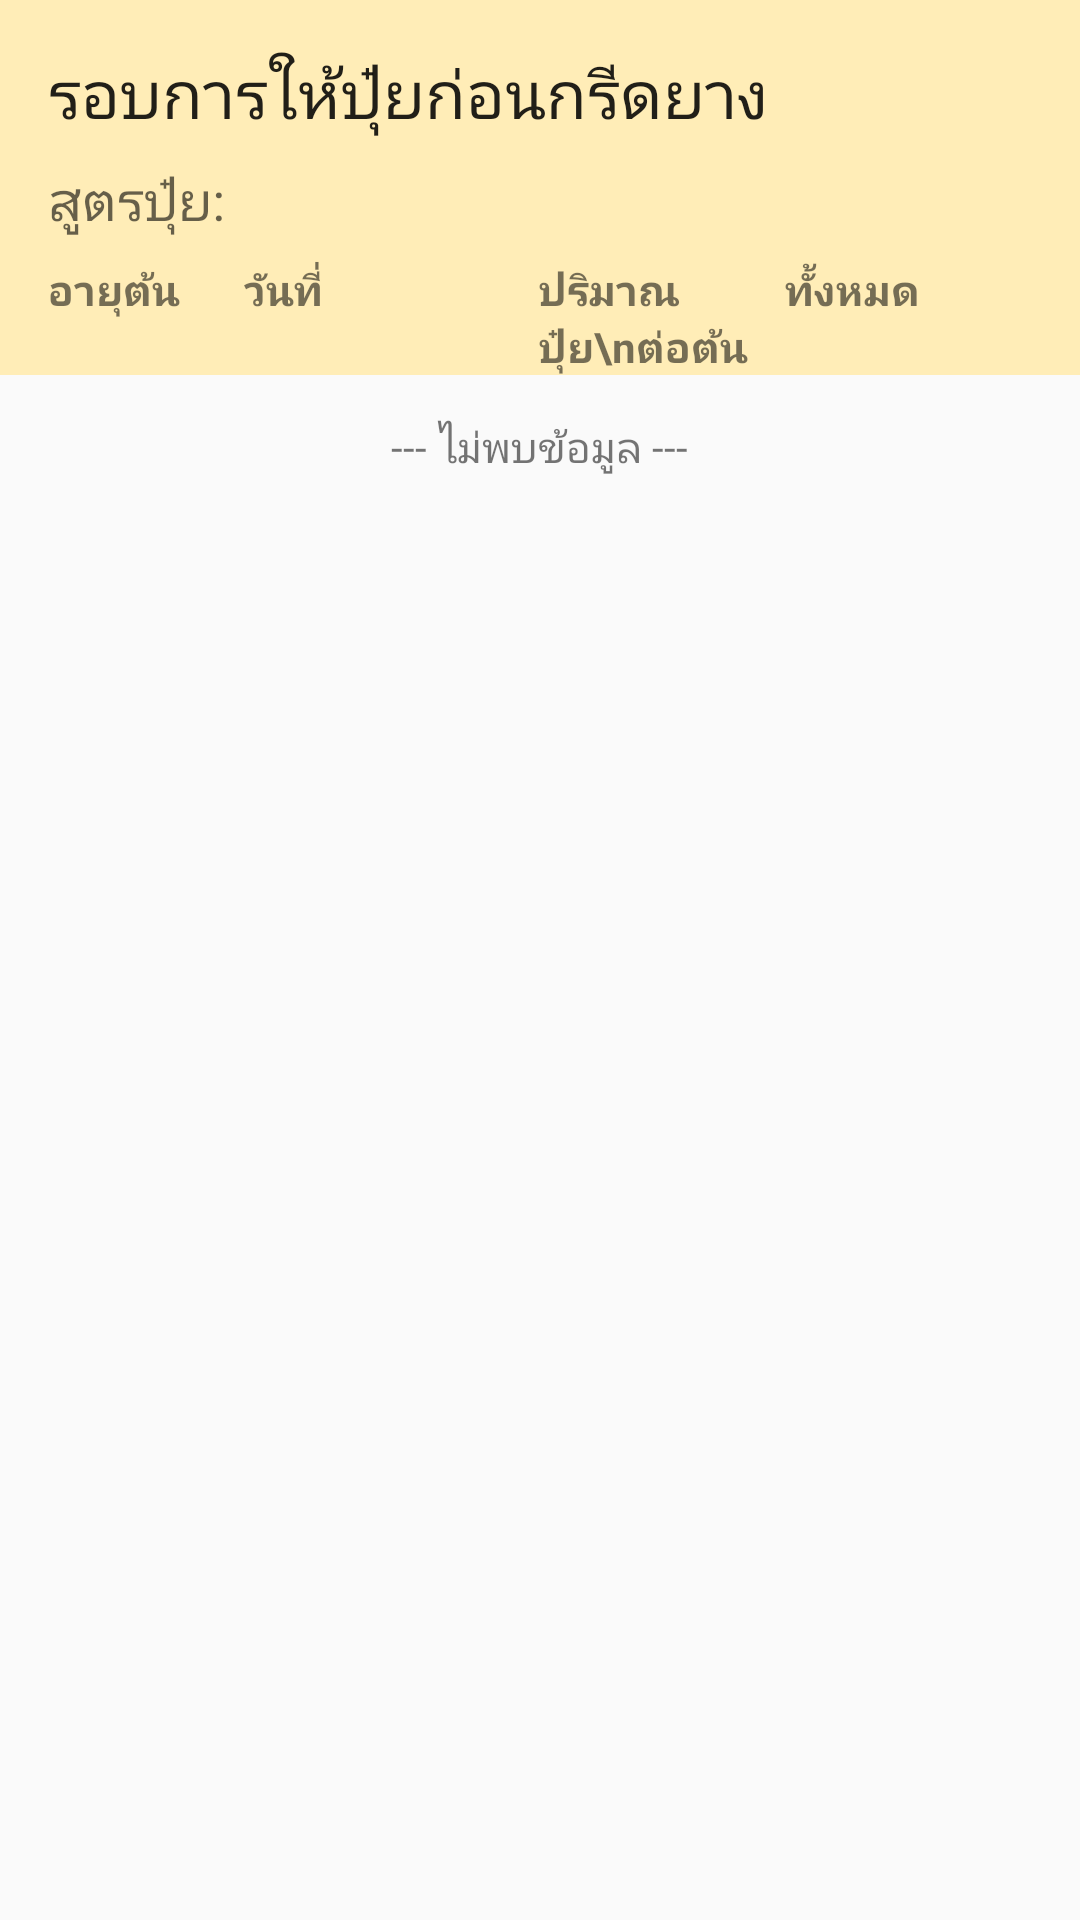

The Android layout XML behind this screen, and the referenced resources:
<!-- AndroidManifest.xml: application theme AppTheme -->
<!-- res/layout/activity_fertilizing_guide.xml -->
<LinearLayout xmlns:android="http://schemas.android.com/apk/res/android"
    xmlns:tools="http://schemas.android.com/tools"
    android:layout_width="match_parent"
    android:layout_height="match_parent"
    android:orientation="vertical"
    tools:context="com.example.puicbr.fertilizerforlatex.FertilizingGuideActivity">

    <TextView
        android:id="@+id/txt_header"
        android:layout_width="match_parent"
        android:layout_height="wrap_content"
        android:textAppearance="?android:attr/textAppearanceLarge"
        android:text="รอบการให้ปุ๋ยก่อนกรีดยาง"
        android:background="#ffedb7"
        android:paddingTop="16dp"
        android:paddingLeft="16dp" />

    <TextView
        android:id="@+id/txt_formula"
        android:layout_width="match_parent"
        android:layout_height="wrap_content"
        android:textAppearance="?android:attr/textAppearanceMedium"
        android:text="สูตรปุ๋ย: "
        android:background="#ffedb7"
        android:paddingTop="8dp"
        android:paddingBottom="8dp"
        android:paddingLeft="16dp" />

    <LinearLayout
        android:orientation="horizontal"
        android:layout_width="match_parent"
        android:layout_height="wrap_content"
        android:background="#ffedb7"
        android:paddingLeft="16dp"
        android:paddingRight="16dp">

        <TextView
            android:layout_width="0dp"
            android:layout_height="wrap_content"
            android:layout_weight="2"
            android:text="อายุต้น"
            android:textStyle="bold"/>

        <TextView
            android:layout_width="0dp"
            android:layout_height="wrap_content"
            android:layout_weight="3"
            android:text="วันที่"
            android:textStyle="bold" />

        <TextView
            android:layout_width="0dp"
            android:layout_height="wrap_content"
            android:layout_weight="2.5"
            android:text="ปริมาณปุ๋ย\nต่อต้น"
            android:textStyle="bold" />

        <TextView
            android:layout_width="0dp"
            android:layout_height="wrap_content"
            android:layout_weight="2.5"
            android:text="ทั้งหมด"
            android:textStyle="bold" />
    </LinearLayout>

    <ListView
        android:layout_width="match_parent"
        android:layout_height="wrap_content"
        android:id="@+id/lvBefore"
        android:visibility="gone" />

    <TextView
        android:layout_width="wrap_content"
        android:layout_height="48dp"
        android:text="--- ไม่พบข้อมูล ---"
        android:id="@+id/txtNoDataBefore"
        android:layout_gravity="center"
        android:autoText="false"
        android:focusable="false"
        android:gravity="center" />

</LinearLayout>
<!-- resources referenced by this layout -->
<resources>
  <style name="AppTheme" parent="Theme.AppCompat.Light.DarkActionBar">
          
          <item name="colorPrimary">@color/colorPrimary</item>
          <item name="colorPrimaryDark">@color/colorPrimaryDark</item>
          <item name="colorAccent">@color/colorAccent</item>
      </style>
  <color name="colorPrimary">#239c0e</color>
  <color name="colorPrimaryDark">#239c0e</color>
  <color name="colorAccent">#E87303</color>
</resources>
